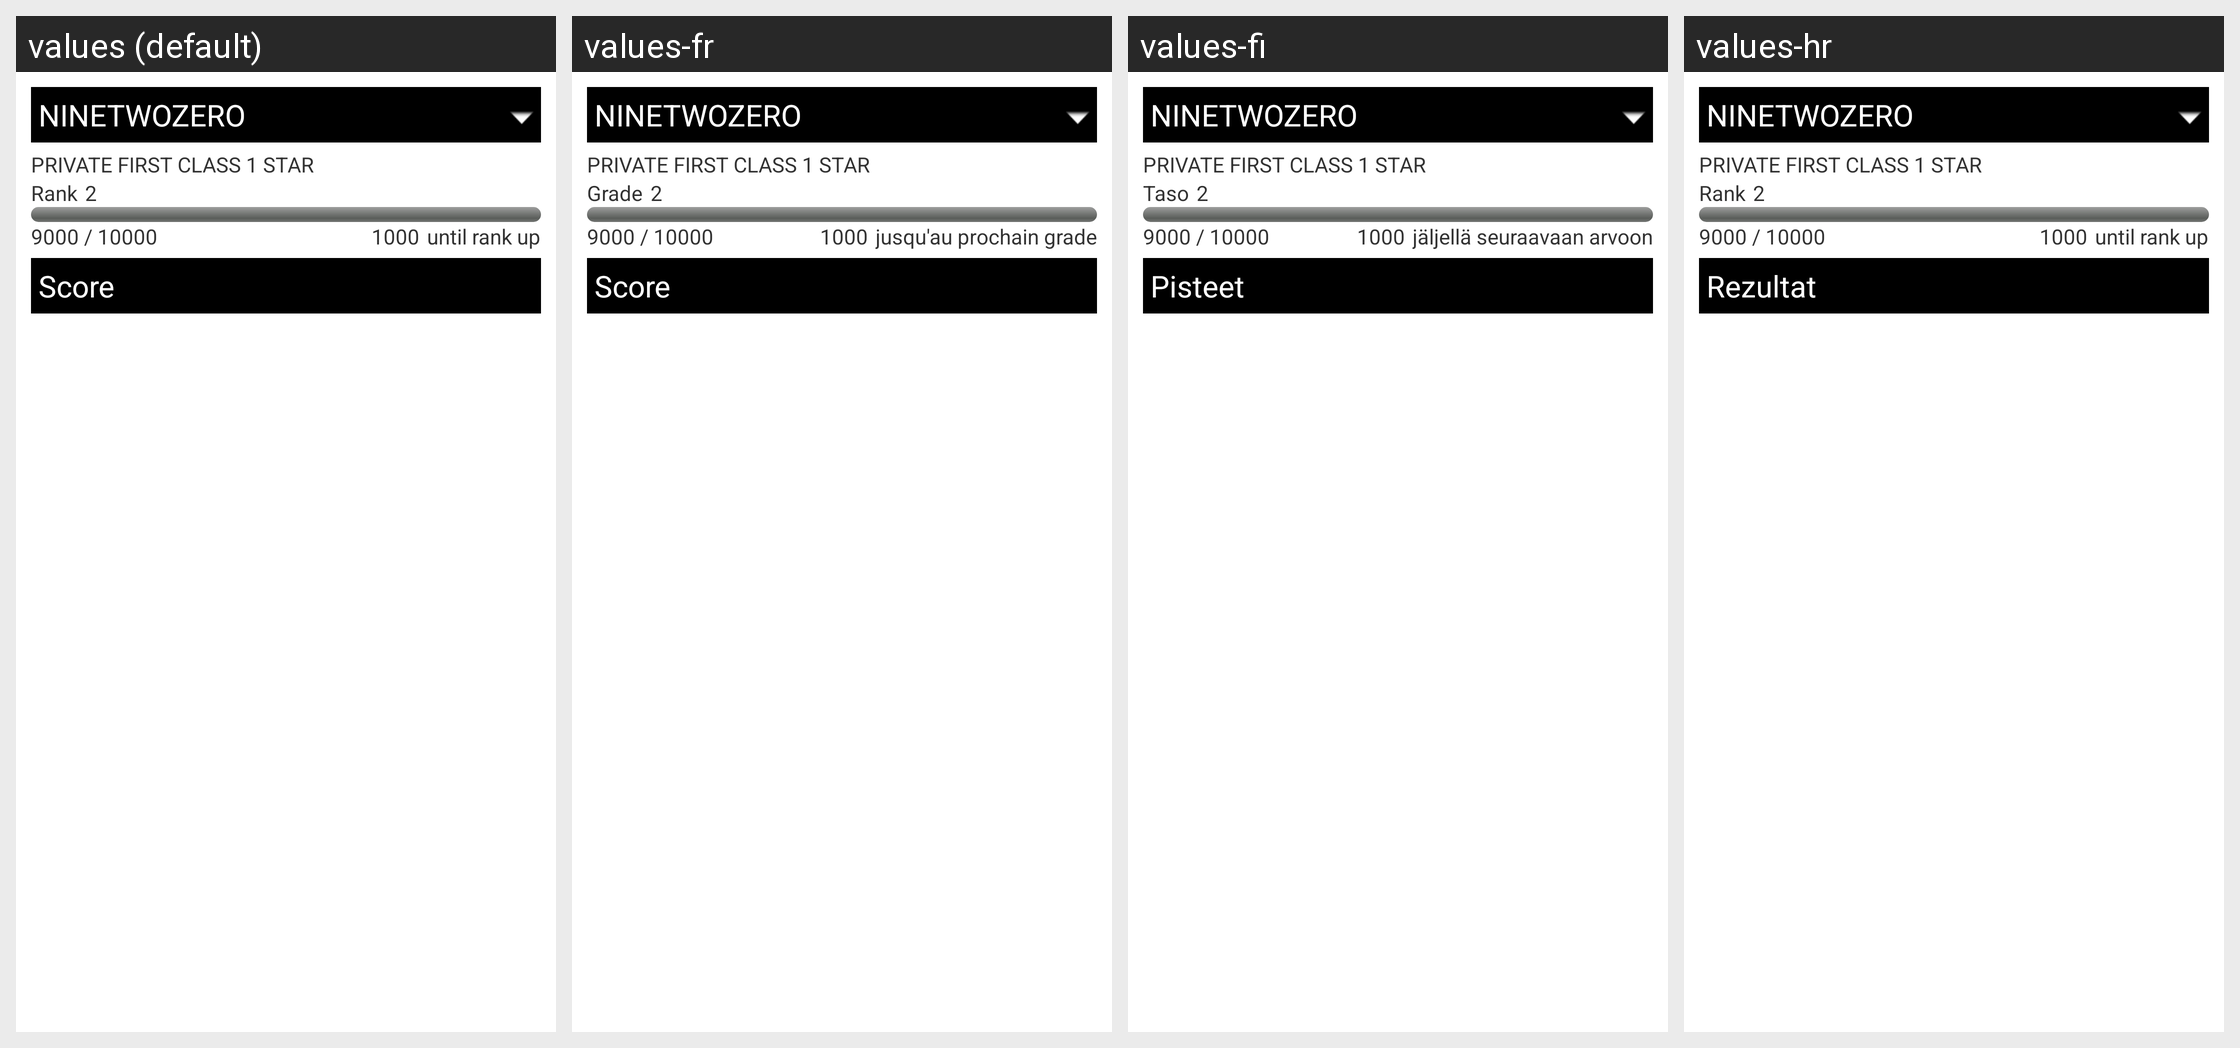

This grid shows one Android layout under several languages. Give, for every string resource on the screen, its name, the default text and each shown locale's text.
Android screen res/layout/tab_content_profile_stats.xml rendered under 4 locales, left to right: values (default), values-fr, values-fi, values-hr. Device: Nexus 5 (rendered at 1080×1920; each locale shown at half size, 540×960, under a caption strip naming it); theme android:Theme.Light.
Other locales in the repository, not shown: values-ar, values-cs, values-da, values-de, values-es, values-it, values-nl, values-pl, values-pt, values-ro, values-sr, values-sv.
Strings drawn on this screen, with the default value and each locale's value (text and hints the layout hard-codes, and strings that could not be matched under every locale, appear in the picture but are not listed):

info_xml_rank
  values: Rank
  values-fr: Grade
  values-fi: Taso
  values-hr: Rank

info_xml_rank2
  values: until rank up
  values-fr: jusqu'au prochain grade
  values-fi: jäljellä seuraavaan arvoon
  values-hr: until rank up

info_xml_score
  values: Score
  values-fr: Score
  values-fi: Pisteet
  values-hr: Rezultat
